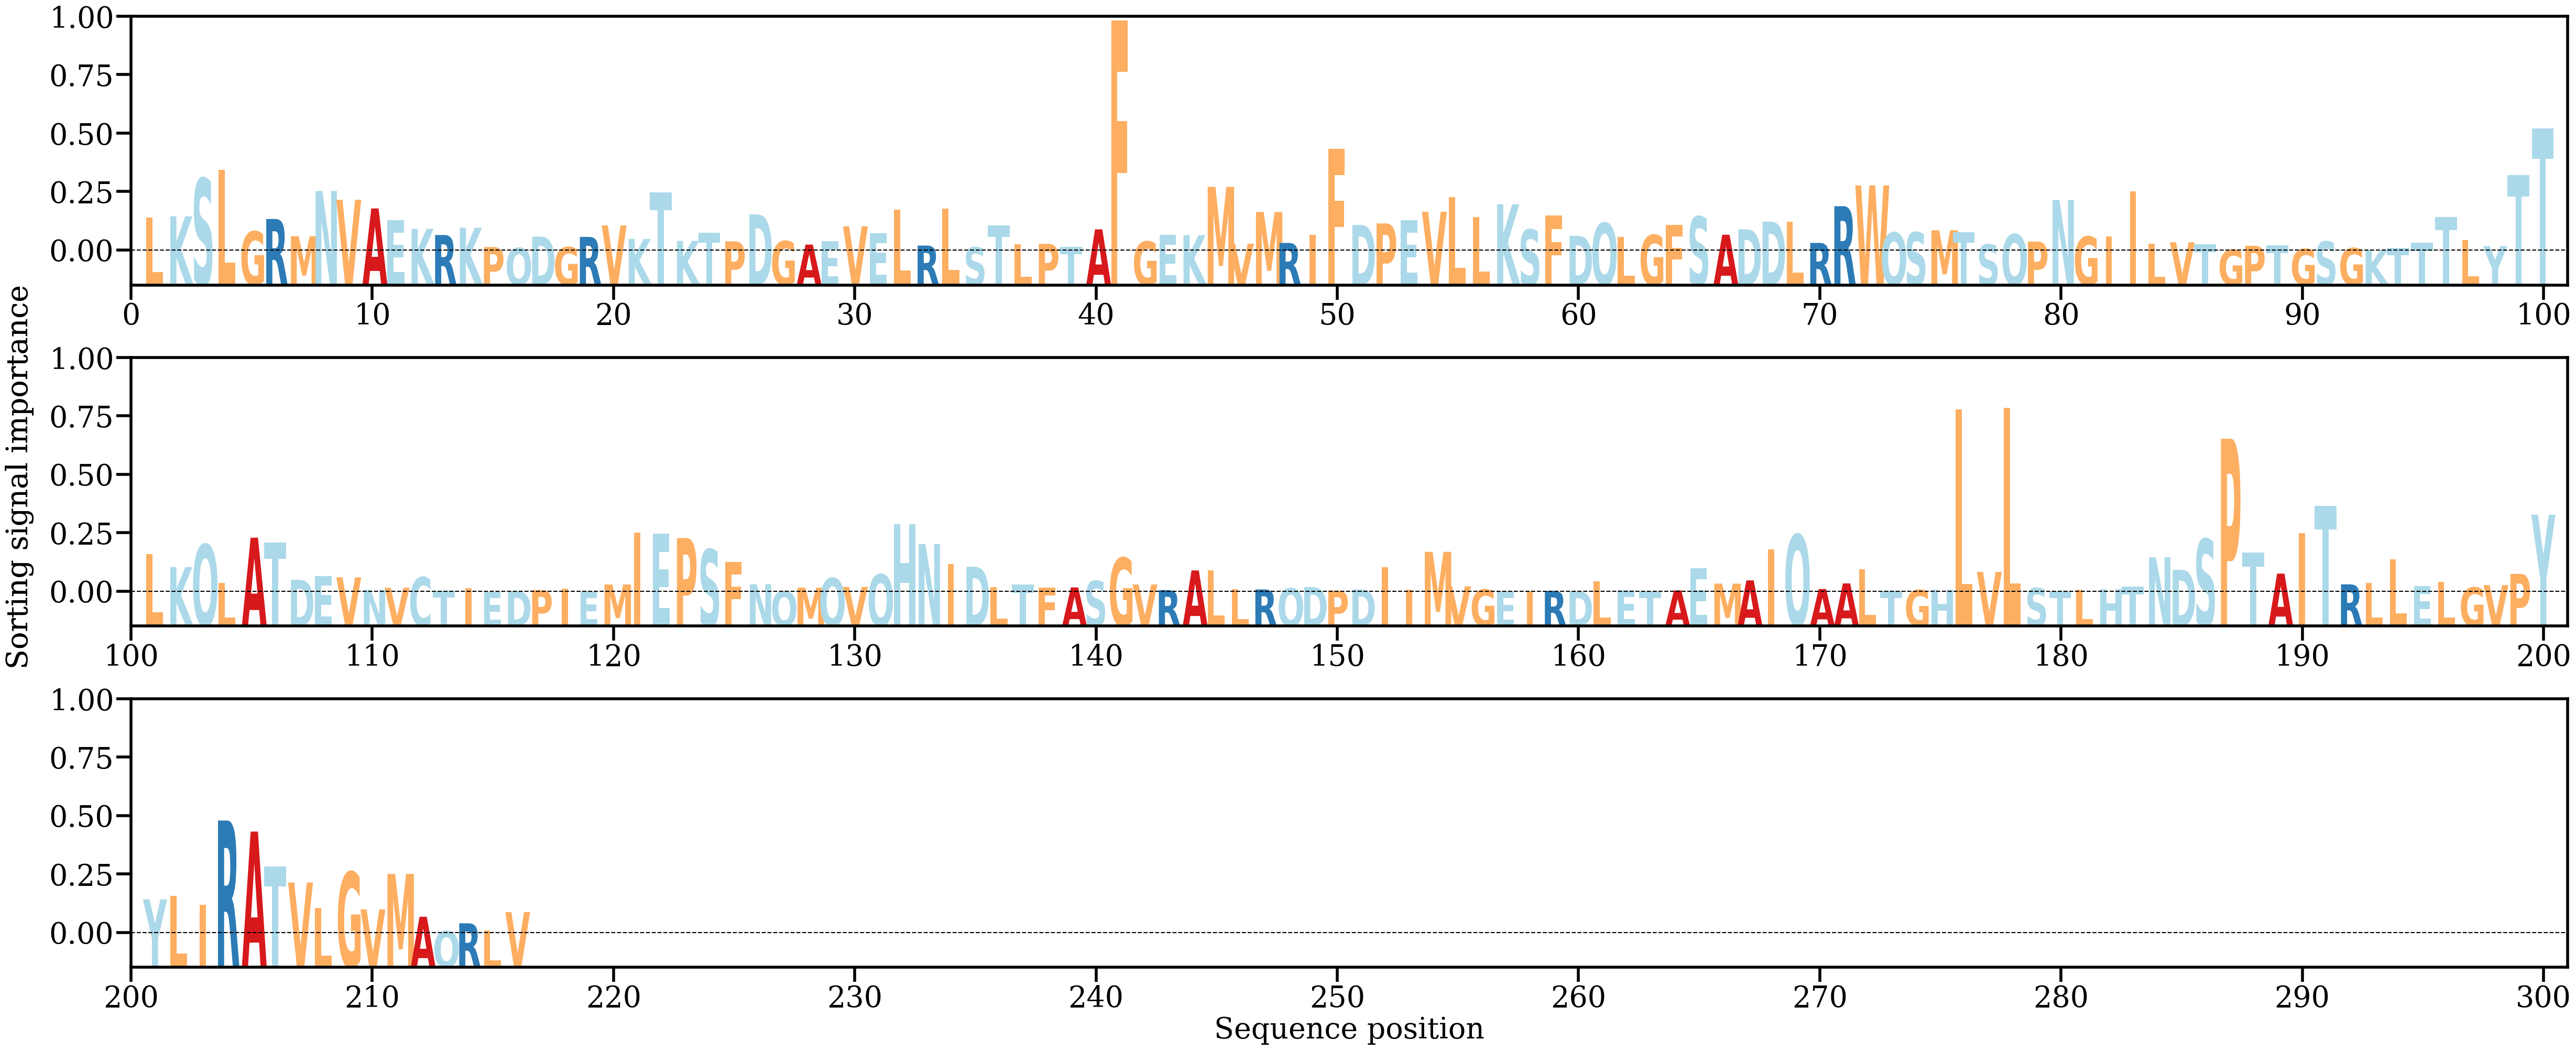

Data behind this chart, as committed beside it:
AA, Alpha
L, [0.00597248]
K, [0.00621546]
S, [0.01308697]
L, [0.01468806]
G, [0.0034747]
R, [0.00572729]
M, [0.00259769]
N, [0.01080623]
V, [0.00921421]
A, [0.0076387]
E, [0.00555313]
K, [0.00394204]
R, [0.00281853]
K, [0.00414226]
P, [0.00063618]
Q, [0.0004743]
D, [0.00253942]
G, [0.00062316]
R, [0.00247455]
V, [0.0045537]
K, [0.00211329]
T, [0.01059007]
K, [0.00174951]
T, [0.00324265]
P, [0.00166152]
D, [0.00654478]
G, [0.00172311]
A, [0.00107665]
E, [0.00173924]
V, [0.00439605]
E, [0.00314368]
L, [0.00737085]
R, [0.00090579]
L, [0.00764489]
S, [0.00059664]
T, [0.00455202]
L, [0.00117316]
P, [0.00121245]
T, [0.00069281]
A, [0.00384427]
F, [0.04175404]
G, [0.0016462]
E, [0.0028199]
K, [0.00279247]
M, [0.01155074]
V, [0.00124358]
M, [0.00699412]
R, [0.00137984]
I, [0.00287656]
F, [0.01848305]
D, [0.00464887]
P, [0.00491882]
E, [0.00547512]
V, [0.00704029]
L, [0.00965411]
L, [0.00611449]
K, [0.00840227]
S, [0.00380761]
F, [0.00634028]
D, [0.00266776]
... 156 more rows
